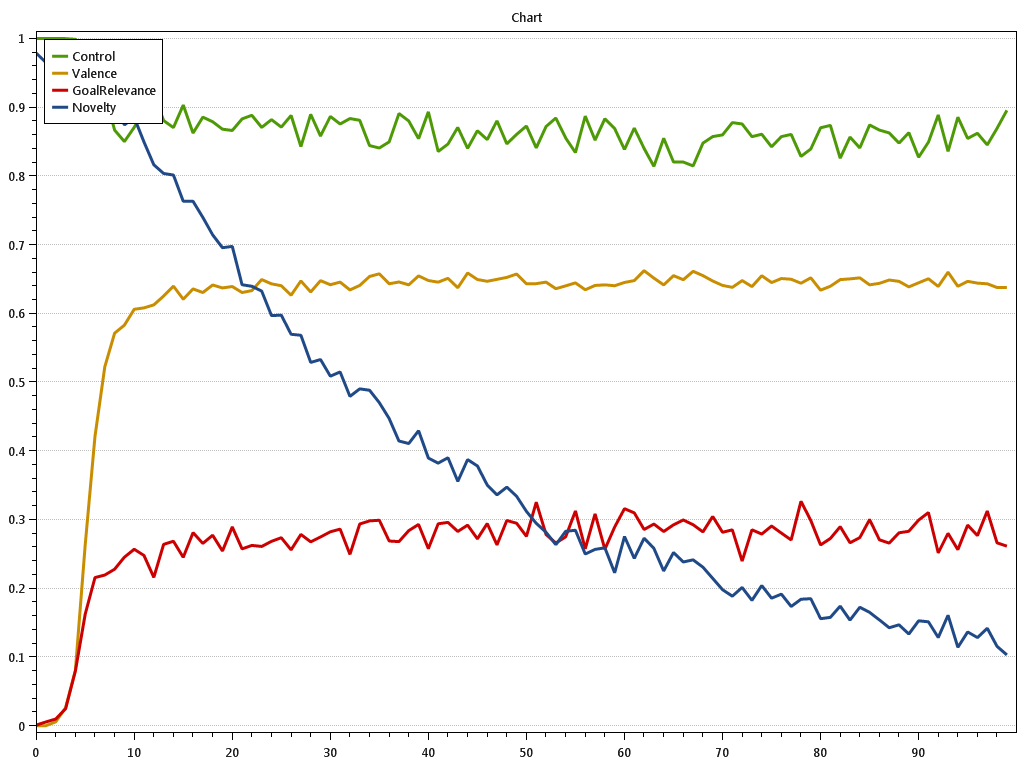

The file beside this chart, header and first rows:
t; Control.val; Control.StdDev; Control.StdErr; Control.SampleStdDev; Control.Cumulative; Valence.val; Valence.StdDev; Valence.StdErr; Valence.SampleStdDev; Valence.Cumulative; GoalRelevance.val; GoalRelevance.StdDev; GoalRelevance.StdErr; GoalRelevance.SampleStdDev; GoalRelevance.Cumulative; Novelty.val; Novelty.StdDev; Novelty.StdErr; Novelty.SampleStdDev; Novelty.Cumulative; 
0; 1; 0; 0; 0; 1; 0; 0; 0; 0; 0; 0.0008333; 0.01179; 0.0008333; 0; 0.0008333; 0.9789; 0.01433; 0.001014; 0; 0.9789
0.1; 1; 0; 0; 0; 2; 0; 0; 0; 0; 0; 0.005437; 0.03412; 0.002413; 0; 0.00627; 0.965; 0.02686; 0.0019; 0; 1.944
0.2; 1; 0.0003304; 2.33594984316662E-05; 0; 3; 0.005693; 0.04181; 0.002956; 0; 0.005693; 0.009768; 0.03526; 0.002493; 0; 0.01604; 0.9522; 0.04109; 0.002905; 0; 2.896
0.3; 0.9999; 0.001138; 8.04889522961671E-05; 0; 4; 0.0261; 0.1078; 0.00762; 0; 0.03179; 0.02466; 0.05842; 0.004131; 0; 0.0407; 0.9396; 0.05138; 0.003633; 0; 3.836
0.4; 0.9989; 0.004981; 0.0003522; 0; 4.999; 0.08037; 0.1738; 0.01229; 0; 0.1122; 0.07969; 0.1222; 0.00864; 0; 0.1204; 0.9376; 0.05366; 0.003794; 0; 4.773
0.5; 0.9881; 0.05298; 0.003746; 0; 5.987; 0.2628; 0.2441; 0.01726; 0; 0.3749; 0.1622; 0.1509; 0.01067; 0; 0.2826; 0.9184; 0.06816; 0.004819; 0; 5.692
0.6; 0.931; 0.3212; 0.02271; 0; 6.918; 0.4212; 0.1871; 0.01323; 0; 0.7962; 0.2155; 0.1794; 0.01269; 0; 0.4981; 0.9105; 0.0707; 0.004999; 0; 6.602
0.7; 0.9194; 0.1748; 0.01236; 0; 7.837; 0.5224; 0.1484; 0.0105; 0; 1.319; 0.2193; 0.1934; 0.01368; 0; 0.7174; 0.9065; 0.074; 0.005233; 0; 7.509
0.8; 0.8667; 0.3282; 0.0232; 0; 8.704; 0.5713; 0.1455; 0.01029; 0; 1.89; 0.2277; 0.2007; 0.01419; 0; 0.9451; 0.9024; 0.08659; 0.006123; 0; 8.411
0.9; 0.8501; 0.337; 0.02383; 0; 9.554; 0.5829; 0.132; 0.009335; 0; 2.473; 0.2453; 0.2141; 0.01514; 0; 1.19; 0.8744; 0.09227; 0.006525; 0; 9.285
1; 0.8708; 0.219; 0.01549; 0; 10.42; 0.606; 0.1266; 0.008952; 0; 3.079; 0.2568; 0.2213; 0.01565; 0; 1.447; 0.8851; 0.09228; 0.006526; 0; 10.17
1.1; 0.8947; 0.195; 0.01379; 0; 11.32; 0.6081; 0.1215; 0.008591; 0; 3.687; 0.2477; 0.2211; 0.01564; 0; 1.695; 0.8494; 0.1078; 0.007623; 0; 11.02
1.2; 0.9183; 0.1276; 0.009025; 0; 12.24; 0.6124; 0.09954; 0.007038; 0; 4.299; 0.2159; 0.1726; 0.0122; 0; 1.911; 0.8163; 0.1126; 0.007964; 0; 11.84
1.3; 0.8806; 0.2133; 0.01508; 0; 13.12; 0.6253; 0.1085; 0.007675; 0; 4.924; 0.2639; 0.2403; 0.01699; 0; 2.175; 0.8036; 0.121; 0.008556; 0; 12.64
1.4; 0.8704; 0.2154; 0.01523; 0; 13.99; 0.6397; 0.1125; 0.007953; 0; 5.564; 0.2684; 0.2511; 0.01775; 0; 2.443; 0.8013; 0.1308; 0.009249; 0; 13.44
1.5; 0.9032; 0.1939; 0.01371; 0; 14.89; 0.6206; 0.1043; 0.007377; 0; 6.185; 0.2451; 0.2389; 0.0169; 0; 2.688; 0.7633; 0.1389; 0.009821; 0; 14.2
1.6; 0.8624; 0.2577; 0.01822; 0; 15.75; 0.6357; 0.1108; 0.007837; 0; 6.82; 0.281; 0.2709; 0.01916; 0; 2.969; 0.7632; 0.1442; 0.0102; 0; 14.97
1.7; 0.8856; 0.2173; 0.01537; 0; 16.64; 0.6304; 0.1023; 0.007233; 0; 7.451; 0.2652; 0.2456; 0.01737; 0; 3.234; 0.7397; 0.1505; 0.01064; 0; 15.71
1.8; 0.8789; 0.2324; 0.01643; 0; 17.52; 0.6413; 0.1096; 0.007752; 0; 8.092; 0.2772; 0.274; 0.01938; 0; 3.511; 0.7143; 0.1598; 0.0113; 0; 16.42
1.9; 0.8681; 0.2348; 0.0166; 0; 18.39; 0.637; 0.104; 0.007357; 0; 8.729; 0.2543; 0.2441; 0.01726; 0; 3.766; 0.6956; 0.1648; 0.01165; 0; 17.12
2; 0.8662; 0.2239; 0.01583; 0; 19.25; 0.6391; 0.103; 0.007285; 0; 9.368; 0.2893; 0.253; 0.01789; 0; 4.055; 0.6975; 0.1755; 0.01241; 0; 17.81
2.1; 0.8831; 0.2575; 0.01821; 0; 20.14; 0.6304; 0.09746; 0.006891; 0; 9.999; 0.2573; 0.2451; 0.01733; 0; 4.312; 0.6417; 0.1614; 0.01141; 0; 18.46
2.2; 0.8883; 0.228; 0.01612; 0; 21.02; 0.6332; 0.09943; 0.007031; 0; 10.63; 0.2623; 0.2389; 0.01689; 0; 4.575; 0.6394; 0.1777; 0.01257; 0; 19.1
2.3; 0.8707; 0.2281; 0.01613; 0; 21.9; 0.6493; 0.1094; 0.007732; 0; 11.28; 0.2608; 0.2408; 0.01703; 0; 4.835; 0.6325; 0.1815; 0.01283; 0; 19.73
2.4; 0.882; 0.2252; 0.01593; 0; 22.78; 0.643; 0.1001; 0.007075; 0; 11.92; 0.2683; 0.2517; 0.0178; 0; 5.104; 0.5968; 0.1808; 0.01278; 0; 20.33
2.5; 0.8711; 0.2689; 0.01902; 0; 23.65; 0.6403; 0.106; 0.007497; 0; 12.56; 0.2736; 0.256; 0.0181; 0; 5.377; 0.5975; 0.1927; 0.01363; 0; 20.92
2.6; 0.8881; 0.2251; 0.01592; 0; 24.54; 0.6265; 0.09664; 0.006833; 0; 13.19; 0.2559; 0.2386; 0.01687; 0; 5.633; 0.5696; 0.1817; 0.01285; 0; 21.49
2.7; 0.8427; 0.3211; 0.02271; 0; 25.38; 0.6473; 0.1066; 0.007541; 0; 13.84; 0.2783; 0.2666; 0.01885; 0; 5.911; 0.5682; 0.2024; 0.01432; 0; 22.06
2.8; 0.8896; 0.2584; 0.01827; 0; 26.27; 0.6312; 0.09099; 0.006434; 0; 14.47; 0.2676; 0.257; 0.01817; 0; 6.179; 0.5286; 0.1954; 0.01381; 0; 22.59
2.9; 0.8582; 0.2649; 0.01873; 0; 27.13; 0.6477; 0.1046; 0.007397; 0; 15.12; 0.2746; 0.2537; 0.01794; 0; 6.454; 0.5329; 0.2158; 0.01526; 0; 23.12
3; 0.8866; 0.2533; 0.01791; 0; 28.01; 0.6418; 0.09423; 0.006663; 0; 15.76; 0.2821; 0.2903; 0.02052; 0; 6.736; 0.5087; 0.1886; 0.01333; 0; 23.63
3.1; 0.8756; 0.2539; 0.01795; 0; 28.89; 0.6455; 0.103; 0.007285; 0; 16.4; 0.2861; 0.2742; 0.01939; 0; 7.022; 0.5149; 0.2244; 0.01587; 0; 24.15
3.2; 0.8836; 0.2592; 0.01833; 0; 29.77; 0.6342; 0.09547; 0.006751; 0; 17.04; 0.2493; 0.2299; 0.01626; 0; 7.271; 0.4793; 0.2132; 0.01507; 0; 24.62
3.3; 0.8811; 0.2206; 0.0156; 0; 30.65; 0.6407; 0.09981; 0.007058; 0; 17.68; 0.2935; 0.2672; 0.0189; 0; 7.565; 0.4902; 0.2257; 0.01596; 0; 25.11
3.4; 0.8442; 0.3192; 0.02257; 0; 31.5; 0.6538; 0.1041; 0.007359; 0; 18.33; 0.298; 0.2841; 0.02009; 0; 7.863; 0.4882; 0.2225; 0.01573; 0; 25.6
3.5; 0.8407; 0.3096; 0.02189; 0; 32.34; 0.6576; 0.1087; 0.007687; 0; 18.99; 0.299; 0.2794; 0.01976; 0; 8.162; 0.47; 0.2267; 0.01603; 0; 26.07
3.6; 0.8496; 0.2977; 0.02105; 0; 33.19; 0.6431; 0.1031; 0.007289; 0; 19.63; 0.2688; 0.2609; 0.01845; 0; 8.43; 0.4471; 0.2296; 0.01624; 0; 26.52
3.7; 0.8909; 0.2341; 0.01656; 0; 34.08; 0.6457; 0.09769; 0.006908; 0; 20.28; 0.2679; 0.2525; 0.01785; 0; 8.698; 0.4143; 0.2149; 0.01519; 0; 26.93
3.8; 0.88; 0.2567; 0.01815; 0; 34.96; 0.6416; 0.09588; 0.00678; 0; 20.92; 0.2839; 0.2774; 0.01962; 0; 8.982; 0.4106; 0.2227; 0.01575; 0; 27.35
3.9; 0.8543; 0.2464; 0.01742; 0; 35.81; 0.6546; 0.09937; 0.007026; 0; 21.58; 0.2929; 0.275; 0.01945; 0; 9.275; 0.4293; 0.2337; 0.01652; 0; 27.77
4; 0.8933; 0.2022; 0.0143; 0; 36.71; 0.6478; 0.1068; 0.007552; 0; 22.22; 0.2577; 0.2325; 0.01644; 0; 9.533; 0.3895; 0.2165; 0.01531; 0; 28.16
4.1; 0.8356; 0.3376; 0.02388; 0; 37.54; 0.6455; 0.1022; 0.007225; 0; 22.87; 0.2938; 0.2878; 0.02035; 0; 9.827; 0.3821; 0.2246; 0.01588; 0; 28.55
4.2; 0.8464; 0.2896; 0.02048; 0; 38.39; 0.6511; 0.1063; 0.007513; 0; 23.52; 0.2958; 0.2769; 0.01958; 0; 10.12; 0.3899; 0.2285; 0.01616; 0; 28.94
4.3; 0.8707; 0.2785; 0.01969; 0; 39.26; 0.6374; 0.08899; 0.006292; 0; 24.16; 0.2827; 0.2769; 0.01958; 0; 10.41; 0.3557; 0.2236; 0.01581; 0; 29.29
4.4; 0.8402; 0.3172; 0.02243; 0; 40.1; 0.6588; 0.1082; 0.007648; 0; 24.82; 0.2919; 0.2651; 0.01875; 0; 10.7; 0.3872; 0.2387; 0.01688; 0; 29.68
4.5; 0.8658; 0.2829; 0.02; 0; 40.97; 0.6493; 0.1064; 0.00752; 0; 25.47; 0.2719; 0.243; 0.01718; 0; 10.97; 0.378; 0.2499; 0.01767; 0; 30.06
4.6; 0.8529; 0.2883; 0.02038; 0; 41.82; 0.6468; 0.09489; 0.00671; 0; 26.11; 0.2942; 0.281; 0.01987; 0; 11.26; 0.3502; 0.2329; 0.01647; 0; 30.41
4.7; 0.8803; 0.2112; 0.01494; 0; 42.7; 0.6496; 0.09785; 0.006919; 0; 26.76; 0.2631; 0.2394; 0.01692; 0; 11.53; 0.3359; 0.2187; 0.01547; 0; 30.74
4.8; 0.8468; 0.3213; 0.02272; 0; 43.55; 0.6524; 0.1043; 0.007377; 0; 27.41; 0.2986; 0.2906; 0.02055; 0; 11.82; 0.3472; 0.2376; 0.0168; 0; 31.09
4.9; 0.8605; 0.2869; 0.02029; 0; 44.41; 0.6573; 0.1081; 0.007644; 0; 28.07; 0.2946; 0.2757; 0.01949; 0; 12.12; 0.3339; 0.2341; 0.01655; 0; 31.42
5; 0.8727; 0.2563; 0.01813; 0; 45.28; 0.6431; 0.101; 0.007143; 0; 28.71; 0.2756; 0.2418; 0.0171; 0; 12.4; 0.3119; 0.2246; 0.01588; 0; 31.74
5.1; 0.8409; 0.3544; 0.02506; 0; 46.12; 0.6433; 0.1056; 0.007465; 0; 29.36; 0.3252; 0.3081; 0.02179; 0; 12.72; 0.2945; 0.225; 0.01591; 0; 32.03
5.2; 0.8719; 0.2506; 0.01772; 0; 46.99; 0.6455; 0.1036; 0.007323; 0; 30; 0.2783; 0.2547; 0.01801; 0; 13; 0.2815; 0.2036; 0.01439; 0; 32.31
5.3; 0.8844; 0.2493; 0.01763; 0; 47.88; 0.636; 0.09835; 0.006954; 0; 30.64; 0.2658; 0.2317; 0.01638; 0; 13.26; 0.2634; 0.2019; 0.01427; 0; 32.58
5.4; 0.8554; 0.3128; 0.02212; 0; 48.73; 0.6401; 0.09542; 0.006747; 0; 31.28; 0.2748; 0.2687; 0.019; 0; 13.54; 0.2829; 0.2435; 0.01722; 0; 32.86
5.5; 0.8341; 0.3226; 0.02281; 0; 49.57; 0.6444; 0.09824; 0.006947; 0; 31.92; 0.3125; 0.2957; 0.02091; 0; 13.85; 0.2844; 0.2215; 0.01567; 0; 33.14
5.6; 0.8871; 0.263; 0.01859; 0; 50.45; 0.6344; 0.08809; 0.006229; 0; 32.56; 0.2574; 0.2485; 0.01757; 0; 14.11; 0.2498; 0.2042; 0.01444; 0; 33.39
5.7; 0.8523; 0.295; 0.02086; 0; 51.3; 0.6407; 0.09536; 0.006743; 0; 33.2; 0.3083; 0.3035; 0.02146; 0; 14.42; 0.2566; 0.205; 0.0145; 0; 33.65
5.8; 0.8833; 0.2404; 0.017; 0; 52.19; 0.6416; 0.09432; 0.006669; 0; 33.84; 0.2567; 0.2516; 0.01779; 0; 14.67; 0.2589; 0.217; 0.01534; 0; 33.91
5.9; 0.8689; 0.2762; 0.01953; 0; 53.06; 0.6403; 0.09784; 0.006918; 0; 34.48; 0.2892; 0.2756; 0.01949; 0; 14.96; 0.2225; 0.2009; 0.01421; 0; 34.13
... 40 more rows
